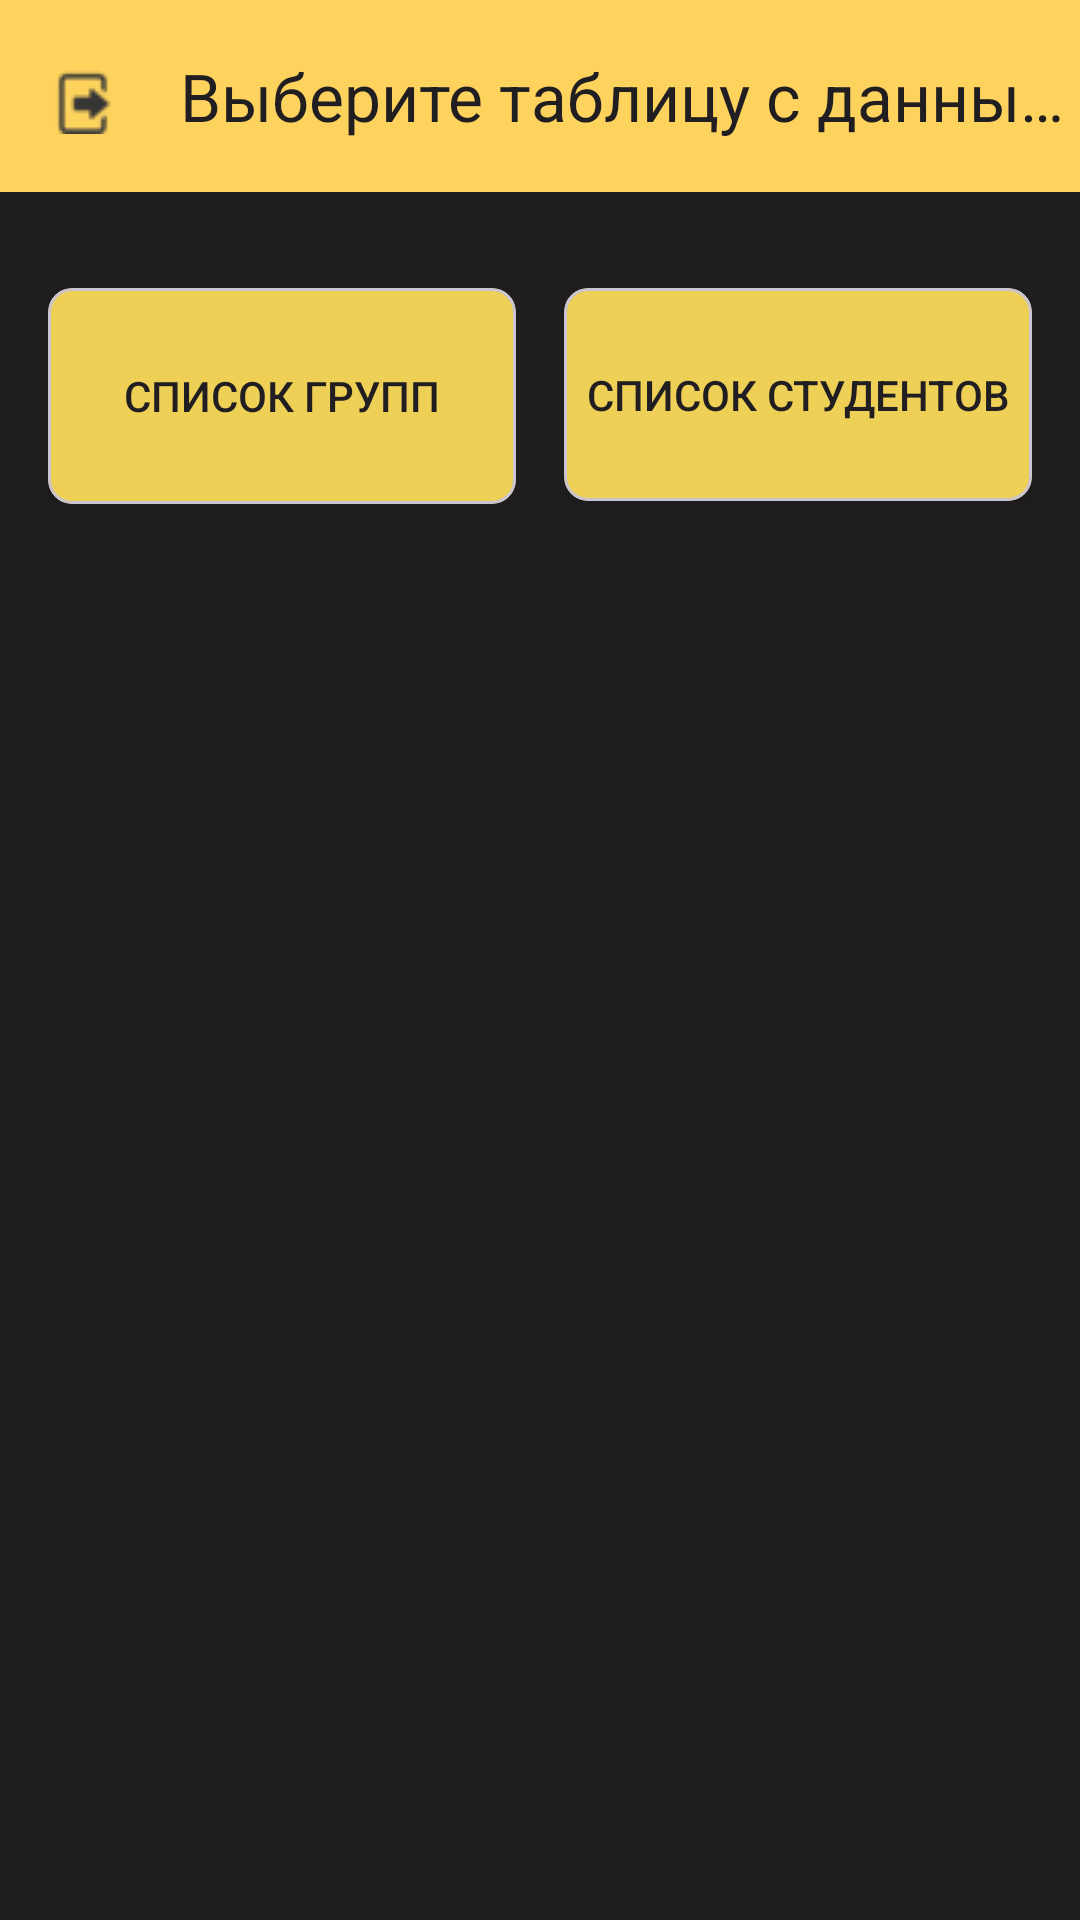

Android layout source for this screen:
<!-- AndroidManifest.xml: application theme Theme.Faculty_App -->
<!-- res/layout/activity_main_for_user_to_group.xml -->
<androidx.coordinatorlayout.widget.CoordinatorLayout
    xmlns:android="http://schemas.android.com/apk/res/android"
    xmlns:app="http://schemas.android.com/apk/res-auto"
    android:layout_width="match_parent"
    android:layout_height="match_parent"
    android:background="#201E21">

    <com.google.android.material.appbar.AppBarLayout
        android:layout_width="match_parent"
        android:layout_height="wrap_content"
        android:theme="@style/ThemeOverlay.MaterialComponents.Dark.ActionBar">

        <com.google.android.material.appbar.MaterialToolbar
            android:id="@+id/toolbar"
            android:layout_width="match_parent"
            android:layout_height="?attr/actionBarSize"
            android:background="#A6FFC107"
            android:theme="@style/ThemeOverlay.MaterialComponents.ActionBar"
            app:navigationIcon="@drawable/ic_exit"
            app:title="Выберите таблицу с данными"
            app:titleTextColor="#201E21" />
    </com.google.android.material.appbar.AppBarLayout>

    <LinearLayout
        android:layout_width="match_parent"
        android:layout_height="match_parent"
        android:orientation="vertical"
        android:padding="16dp"
        android:background="#201E21"
        android:layout_marginTop="16dp"
        app:layout_behavior="@string/appbar_scrolling_view_behavior">

        <LinearLayout
            android:layout_width="match_parent"
            android:layout_height="wrap_content"
            android:layout_marginBottom="16dp"
            android:orientation="horizontal"
            android:weightSum="2">

            <com.google.android.material.card.MaterialCardView
                android:layout_width="0dp"
                android:layout_height="wrap_content"
                android:layout_marginEnd="8dp"
                android:layout_weight="1"
                app:cardBackgroundColor="#EFD056"
                app:cardCornerRadius="8dp"
                app:cardElevation="4dp">

                <Button
                    android:id="@+id/button_groups"
                    android:layout_width="match_parent"
                    android:layout_height="72dp"
                    android:background="?android:attr/selectableItemBackground"
                    android:text="Список групп"
                    android:textColor="#201E21" />
            </com.google.android.material.card.MaterialCardView>

            <com.google.android.material.card.MaterialCardView
                android:layout_width="0dp"
                android:layout_height="wrap_content"
                android:layout_marginStart="8dp"
                android:layout_weight="1"
                app:cardBackgroundColor="#EFD056"
                app:cardCornerRadius="8dp"
                app:cardElevation="4dp">

                <Button
                    android:id="@+id/button_user_to_group"
                    android:layout_width="match_parent"
                    android:layout_height="71dp"
                    android:background="?android:attr/selectableItemBackground"
                    android:text="Список студентов"
                    android:textColor="#201E21" />
            </com.google.android.material.card.MaterialCardView>
        </LinearLayout>

    </LinearLayout>
</androidx.coordinatorlayout.widget.CoordinatorLayout>
<!-- resources referenced by this layout -->
<resources>
  <!-- drawable ic_exit: png bitmap (drawable, 932 bytes) -->
  <style name="Theme.Faculty_App" parent="Base.Theme.Faculty_App" />
  <style name="Base.Theme.Faculty_App" parent="Theme.Material3.DayNight.NoActionBar">
          
          
      </style>
</resources>
